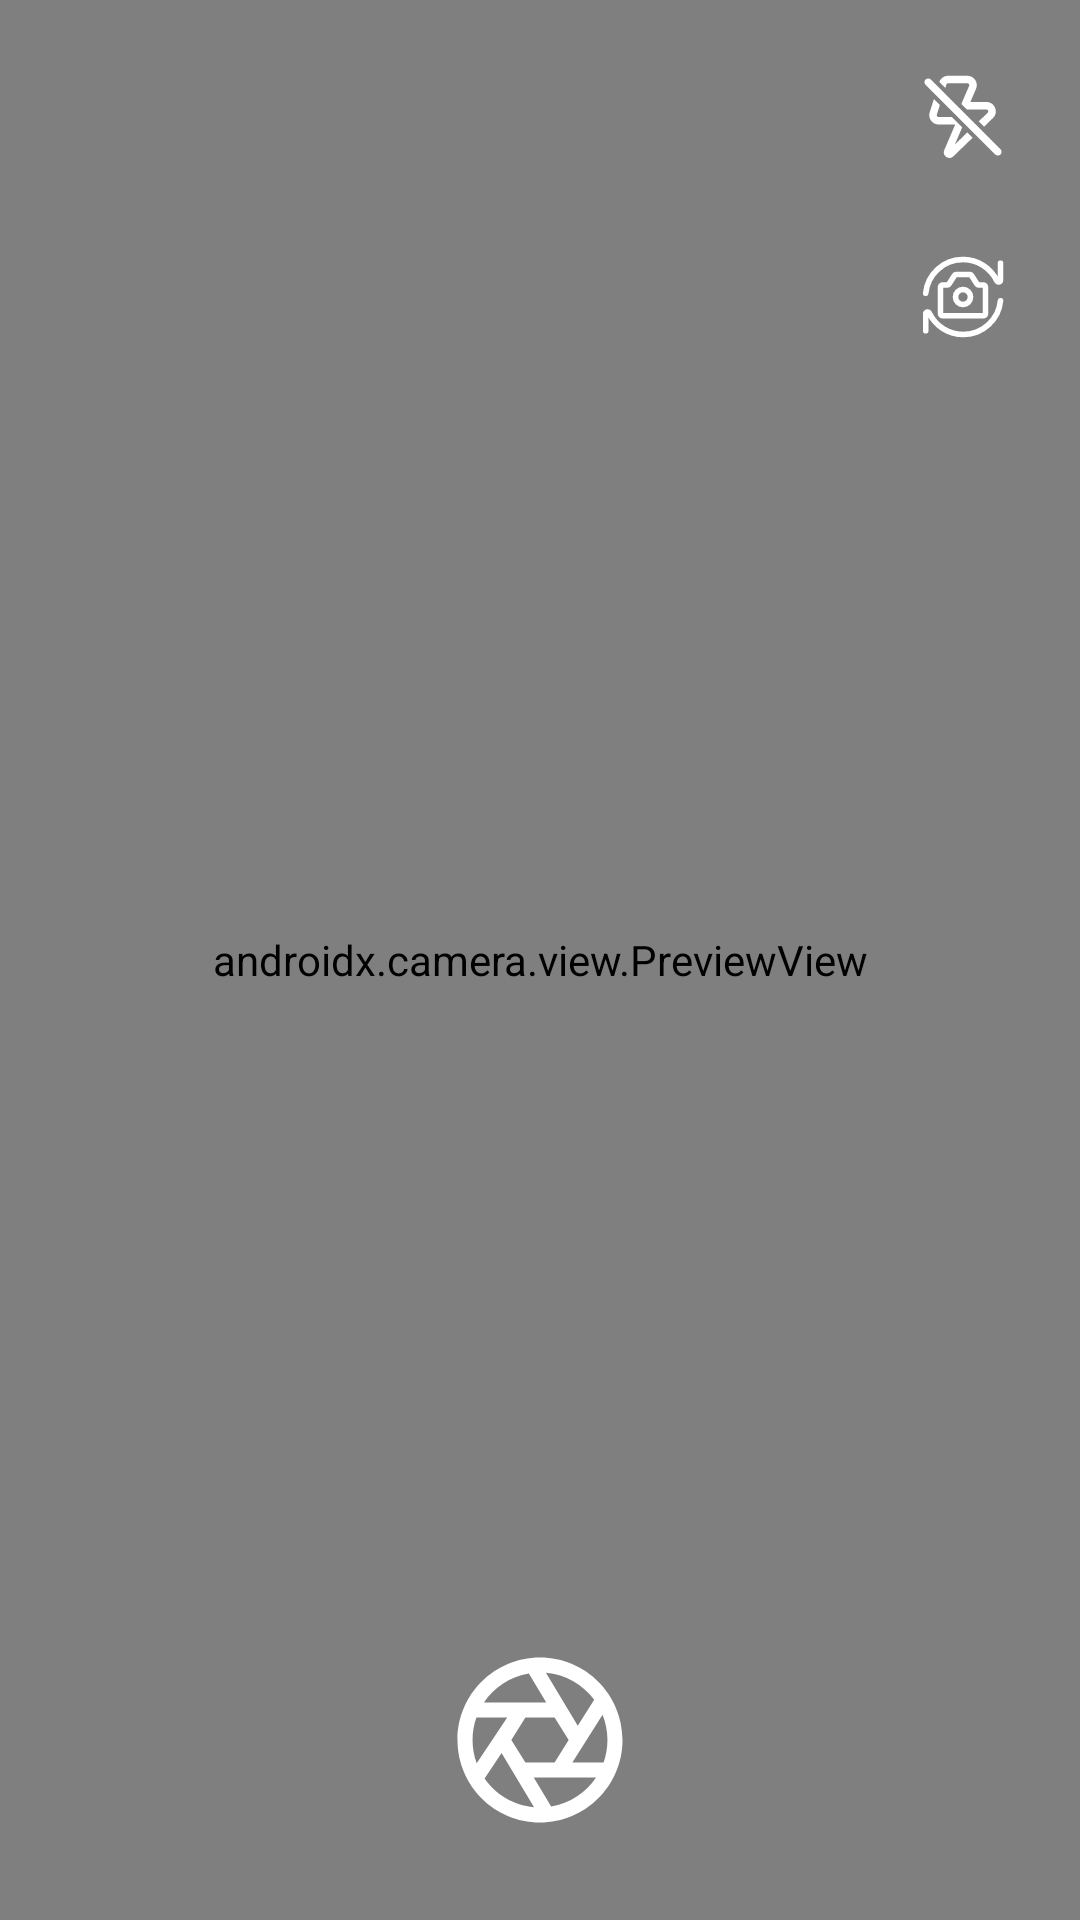

Here is an Android app screen rendered from its layout file. Give the layout XML and the strings, colors and styles it references.
<!-- AndroidManifest.xml: application theme Theme.Florify -->
<!-- res/layout/activity_camera.xml -->
<?xml version="1.0" encoding="utf-8"?>
<RelativeLayout xmlns:android="http://schemas.android.com/apk/res/android"
    xmlns:app="http://schemas.android.com/apk/res-auto"
    xmlns:tools="http://schemas.android.com/tools"
    android:id="@+id/main"
    android:layout_width="match_parent"
    android:layout_height="match_parent"
    tools:context=".ui.camera.Camera">

    
    
    
    
    
    
    
    
    
    

    <androidx.camera.view.PreviewView
        android:id="@+id/camera_preview"
        android:layout_width="match_parent"
        android:layout_height="match_parent"
        android:layout_centerInParent="true" />

    <ImageButton
        android:id="@+id/camera_button"
        android:layout_width="wrap_content"
        android:layout_height="wrap_content"
        android:layout_alignParentBottom="true"
        android:layout_centerHorizontal="true"
        android:layout_marginBottom="30dp"
        android:background="?attr/selectableItemBackground"
        android:contentDescription="@string/camera_button"
        android:scaleType="centerCrop"
        android:src="@drawable/camera"
        app:tint="@color/white" />

    <ImageButton
        android:id="@+id/flash_button"
        android:layout_width="wrap_content"
        android:layout_height="wrap_content"
        android:layout_alignParentEnd="true"
        android:layout_marginTop="24dp"
        android:layout_marginEnd="24dp"
        android:layout_marginBottom="30dp"
        android:background="?attr/selectableItemBackground"
        android:contentDescription="@string/camera_button"
        android:scaleType="centerCrop"
        android:src="@drawable/unflash"
        app:tint="@color/white" />

    <ImageButton
        android:id="@+id/rotate_button"
        android:layout_width="wrap_content"
        android:layout_height="wrap_content"
        android:layout_below="@id/flash_button"
        android:layout_alignParentEnd="true"
        android:layout_marginEnd="24dp"
        android:layout_marginBottom="30dp"
        android:background="?attr/selectableItemBackground"
        android:contentDescription="@string/camera_button"
        android:scaleType="centerCrop"
        android:src="@drawable/rotate_camera"
        app:tint="@color/white" />

    <ImageButton
        android:id="@+id/gallery_button"
        android:layout_width="wrap_content"
        android:layout_height="wrap_content"
        android:layout_alignParentBottom="true"
        android:layout_marginBottom="30dp"
        android:background="?attr/selectableItemBackground"
        android:contentDescription="@string/camera_button"
        android:scaleType="centerCrop"
        android:layout_marginStart="16dp"
        android:src="@drawable/gallery"
        app:tint="@color/white" />


</RelativeLayout>
<!-- resources referenced by this layout -->
<resources>
  <color name="white">#FFFFFFFF</color>
  <!-- drawable camera (drawable) -->
  <vector xmlns:android="http://schemas.android.com/apk/res/android" android:height="60dp" android:viewportHeight="24" android:viewportWidth="24" android:width="60dp">
        
      <path android:fillColor="#0F0F0F" android:fillType="evenOdd" android:pathData="M12,23C18.075,23 23,18.075 23,12C23,5.925 18.075,1 12,1C5.925,1 1,5.925 1,12C1,18.075 5.925,23 12,23ZM11.166,17L13.488,20.871C15.98,20.455 18.125,19.016 19.476,17H11.166ZM6.877,13.738L11.209,20.959C8.478,20.721 6.097,19.262 4.614,17.132L6.877,13.738ZM7.631,9H3.519C3.187,9.938 3.007,10.948 3.007,12C3.007,13.093 3.202,14.14 3.559,15.109L7.631,9ZM20.481,15H16.314L20.339,8.627C20.761,9.669 20.993,10.807 20.993,12C20.993,13.052 20.813,14.062 20.481,15ZM12.834,7H4.524C5.875,4.984 8.02,3.544 10.512,3.129L12.834,7ZM12.791,3.041L17.035,10.114L19.226,6.645C17.735,4.636 15.425,3.271 12.791,3.041ZM8.179,12L10.054,9H13.946L15.821,12L13.946,15H10.054L8.179,12Z"/>
      
  </vector>
  <!-- drawable unflash (drawable) -->
  <vector xmlns:android="http://schemas.android.com/apk/res/android" android:height="30dp" android:viewportHeight="24" android:viewportWidth="24" android:width="30dp">
        
      <path android:fillColor="#0F0F0F" android:pathData="M7.28,4.261L5.689,2.67C6.04,1.672 6.984,1 8.047,1H13.176C14.97,1 16.181,2.835 15.474,4.485L13.967,8H18.24C20.488,8 21.594,10.735 19.978,12.297L17.608,14.589L16.193,13.174L18.588,10.859C18.911,10.547 18.69,10 18.24,10H13.019L11.578,8.559C11.594,8.481 11.618,8.404 11.651,8.327L13.635,3.697C13.777,3.367 13.535,3 13.176,3H8.047C7.83,3 7.637,3.141 7.571,3.348L7.28,4.261Z"/>
        
      <path android:fillColor="#0F0F0F" android:pathData="M13.161,16.106L14.575,17.52L9.431,22.493C8.253,23.631 6.364,22.329 7.009,20.824L9.934,14H5.502C3.81,14 2.606,12.354 3.119,10.742L4.248,7.194L5.841,8.786L5.025,11.348C4.923,11.671 5.163,12 5.502,12H9.055L11.793,14.739L9.826,19.33L13.161,16.106Z"/>
        
      <path android:fillColor="#0F0F0F" android:pathData="M2.008,2.008C1.617,2.398 1.617,3.032 2.008,3.422L20.586,22C20.977,22.391 21.61,22.391 22,22C22.391,21.61 22.391,20.977 22,20.586L3.422,2.008C3.032,1.617 2.398,1.617 2.008,2.008Z"/>
      
  </vector>
  <string name="back_button">back button</string>
  <string name="camera_button">camera_button</string>
  <style name="Theme.Florify" parent="Theme.MaterialComponents.DayNight">
          <item name="colorPrimary">@color/light_blu</item>
          <item name="colorPrimaryVariant">@color/black</item>
          <item name="colorOnPrimary">@color/white</item>
  
          <item name="colorSecondary">@color/light_blu</item>
          <item name="colorSecondaryVariant">@color/teal_700</item>
          <item name="colorOnSecondary">@color/black</item>
  
          <item name="android:statusBarColor">?attr/colorPrimaryVariant</item>
  
          <item name="android:windowActivityTransitions">true</item>
          <item name="android:windowEnterTransition">@android:transition/explode</item>
          <item name="android:windowExitTransition">@android:transition/explode</item>
      </style>
  <color name="light_blu">#71C9CE</color>
  <color name="black">#FF000000</color>
  <color name="teal_700">#FF018786</color>
</resources>
